Run: headless pygame with SDL's dummy video driver; simulated clock (each Clock.tick advances the game by its frame time, no real sleeping); random seed 0; keys injected as events and as key.get_pressed() state; no mouse input.
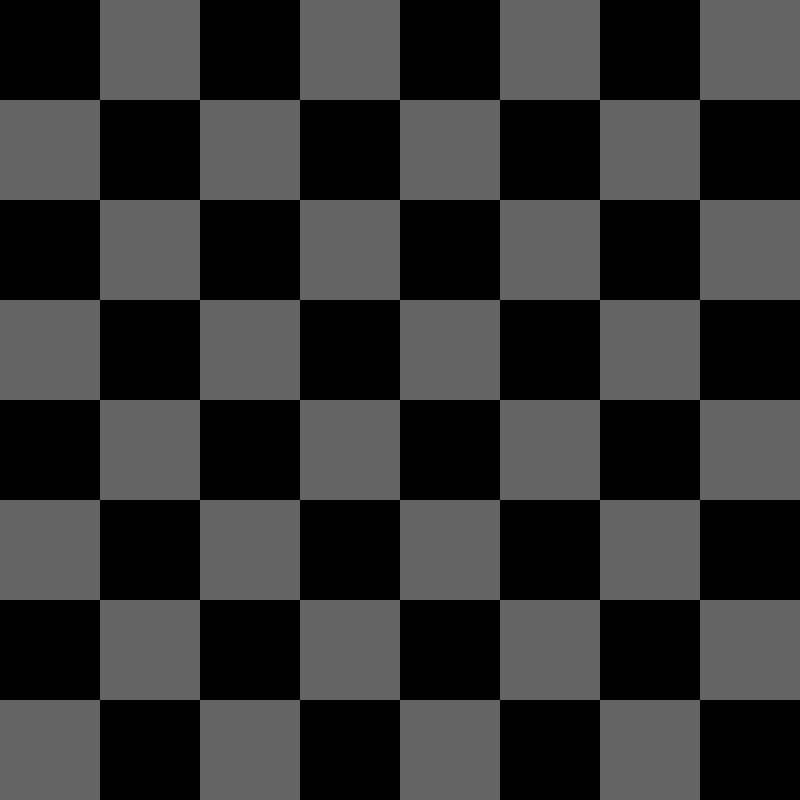
Frame 1 of 4 · flips 1–60 · no input
Frame 2 of 4 · flips 61–180 · tapped SPACE, RETURN · held RIGHT (→), D · screen unchanged from frame 1, image omitted
Frame 3 of 4 · flips 181–300 · held DOWN (↓), S · screen unchanged from frame 2, image omitted
Frame 4 of 4 · flips 301–420 · held LEFT (←), A, UP (↑), W · screen unchanged from frame 3, image omitted

The pygame program that drew these frames:

import pygame


class Board:
    def __init__(self, width, height):
        self.width = width
        self.height = height
        self.board = [[0, 1, 0, 1, 0, 1, 0, 1],
                      [1, 0, 1, 0, 1, 0, 1, 0],
                      [0, 1, 0, 1, 0, 1, 0, 1],
                      [1, 0, 1, 0, 1, 0, 1, 0],
                      [0, 1, 0, 1, 0, 1, 0, 1],
                      [1, 0, 1, 0, 1, 0, 1, 0],
                      [0, 1, 0, 1, 0, 1, 0, 1],
                      [1, 0, 1, 0, 1, 0, 1, 0]]

    def render(self, screen):
        for y in range(len(self.board)):
            for x in range(len(self.board[y])):
                if self.board[y][x]:
                    pygame.draw.rect(screen, (100, 100, 100), (x * 100, y * 100, 100, 100))


if __name__ == '__main__':
    pygame.init()
    pygame.display.set_caption('Something')
    size = width, height = 800, 800
    screen = pygame.display.set_mode(size)

    running = True
    fps = 60
    clock = pygame.time.Clock()
    smth = Board(width, height)
    while running:
        for event in pygame.event.get():
            if event.type == pygame.QUIT:
                running = False
        smth.render(screen)
        clock.tick(fps)
        pygame.display.flip()
    pygame.quit()
